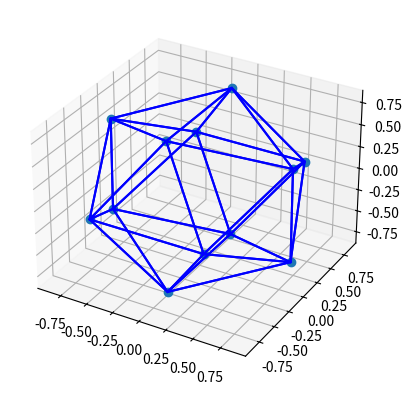

The matplotlib source for this figure:
import math
import numpy as np
import matplotlib.pyplot as plt

def generate_icosphere():
    """ 
    Generate icosphere """
    # golden ratio
    r = (1.0 + math.sqrt(5.0)) / 2.0

    scale = 1.0/np.sqrt(r**2.0 + 1)
    
    vertices = scale*np.array([
        [-1.0,   r, 0.0],
        [ 1.0,   r, 0.0],
        [-1.0,  -r, 0.0],
        [ 1.0,  -r, 0.0],
        [0.0, -1.0,   r],
        [0.0,  1.0,   r],
        [0.0, -1.0,  -r],
        [0.0,  1.0,  -r],
        [  r, 0.0, -1.0],
        [  r, 0.0,  1.0],
        [ -r, 0.0, -1.0],
        [ -r, 0.0,  1.0],
        ], dtype=float)

    faces = np.array([
        [0, 11, 5],
        [0, 5, 1],
        [0, 1, 7],
        [0, 7, 10],
        [0, 10, 11],
        [1, 5, 9],
        [5, 11, 4],
        [11, 10, 2],
        [10, 7, 6],
        [7, 1, 8],
        [3, 9, 4],
        [3, 4, 2],
        [3, 2, 6],
        [3, 6, 8],
        [3, 8, 9],
        [5, 4, 9],
        [2, 4, 11],
        [6, 2, 10],
        [8, 6, 7],
        [9, 8, 1],
        ])

    return(vertices,faces)

vertices,faces=generate_icosphere()
fig = plt.figure()
ax = fig.add_subplot(projection='3d')
ax.plot(vertices[:,0],vertices[:,1],vertices[:,2],"o")


for i in range(vertices.shape[0]):
    print(np.sqrt(np.sum(vertices[i,:]**2.0)))

for i in range(faces.shape[0]):
    idx=faces[i,:]
    print(idx)
    idxp = np.concatenate((idx,[idx[0]]))
    ax.plot(vertices[idxp,0],vertices[idxp,1],vertices[idxp,2],color="blue")
print(faces.shape)
plt.show()
